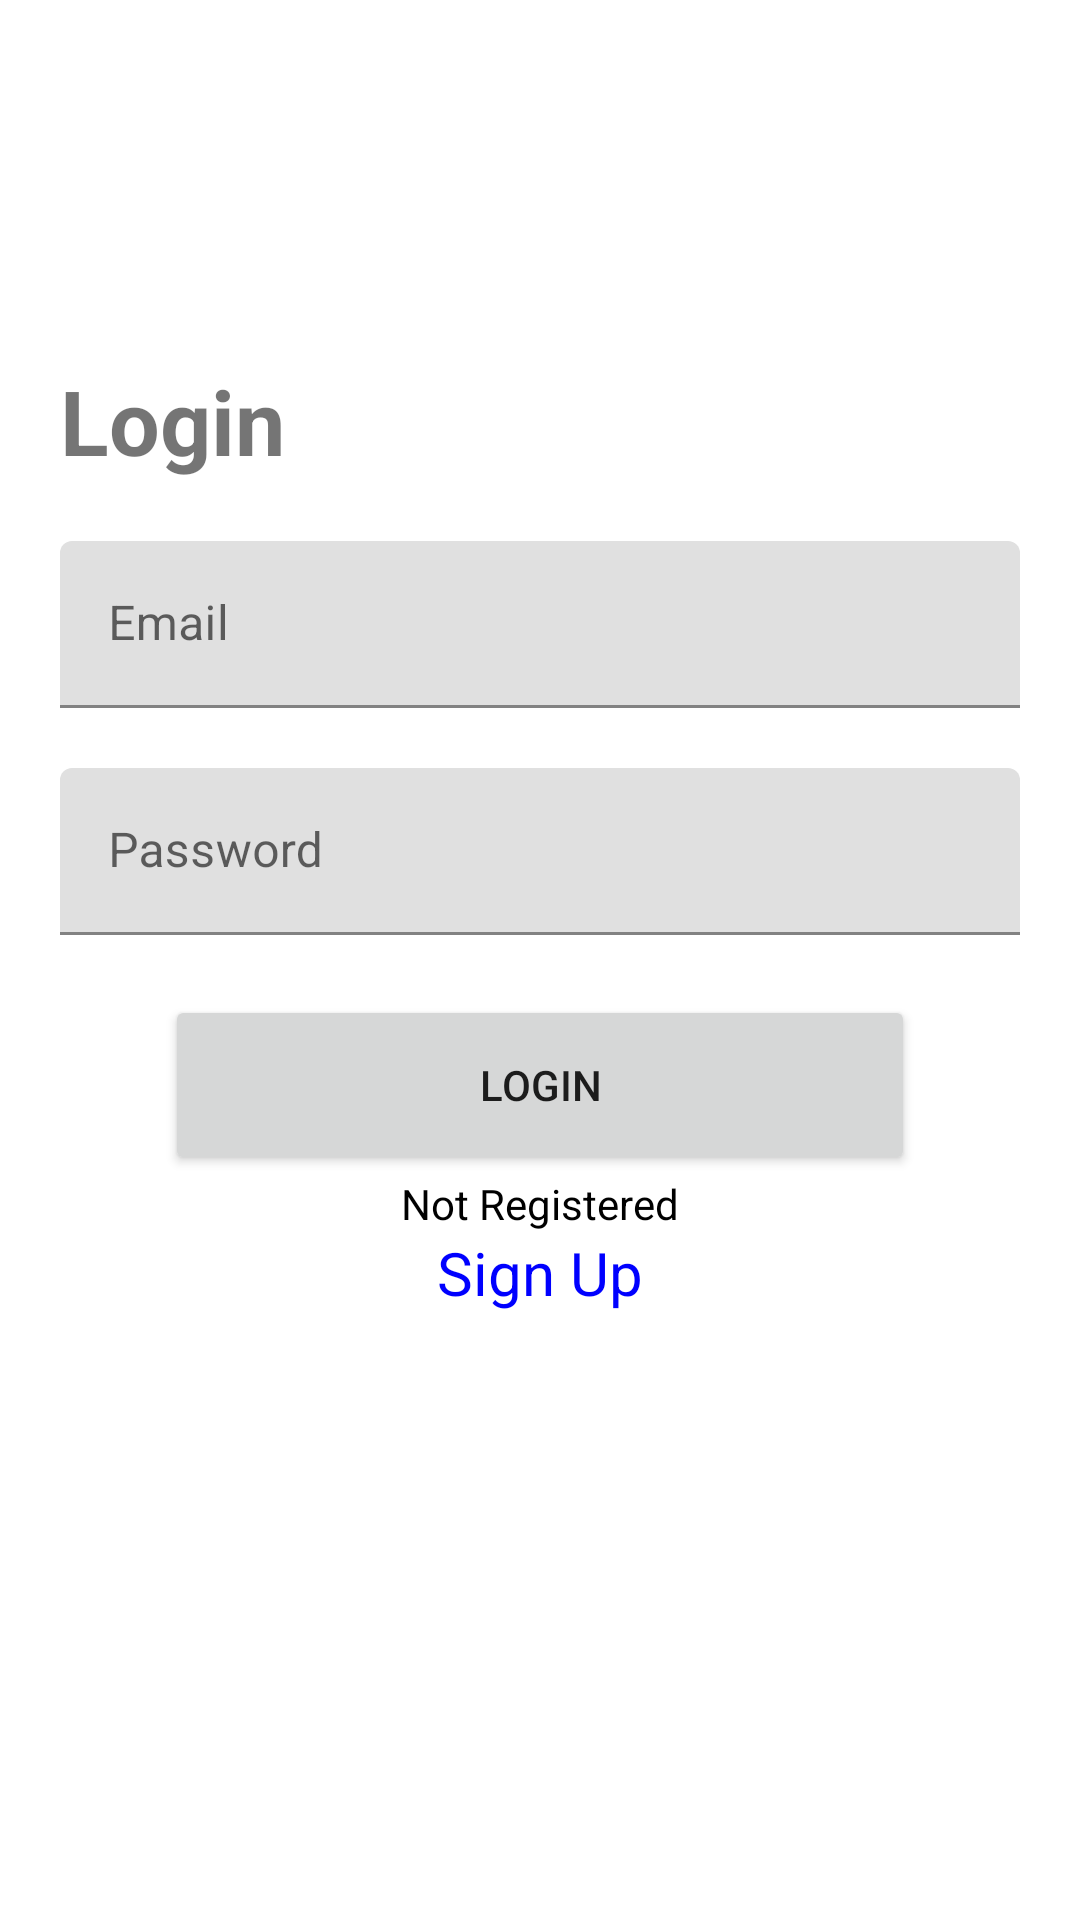

Write the Android layout XML for this screen, with the resource values it uses.
<!-- AndroidManifest.xml: application theme Theme.LoginByEmail -->
<!-- res/layout/activity_login.xml -->
<?xml version="1.0" encoding="utf-8"?>
<RelativeLayout xmlns:android="http://schemas.android.com/apk/res/android"
    xmlns:app="http://schemas.android.com/apk/res-auto"
    xmlns:tools="http://schemas.android.com/tools"
    android:layout_width="match_parent"
    android:layout_height="match_parent"
    tools:context=".Login">

    <ImageView
        android:layout_width="match_parent"
        android:layout_height="match_parent"
        android:scaleType="centerCrop"
        android:src="@drawable/backgroundimg" />

    <TextView
        android:layout_width="match_parent"
        android:layout_height="wrap_content"
        android:id="@+id/textViewlogin"
        android:text="Login"
        android:textStyle="bold"
        android:layout_marginTop="120dp"
        android:layout_marginStart="20dp"
        android:textSize="30sp"/>

    <com.google.android.material.textfield.TextInputLayout
        android:layout_width="match_parent"
        android:layout_height="wrap_content"
        android:id="@+id/Emaillogintextlayout"
        android:style="@style/TextInpuLayout"
        android:layout_marginTop="20dp"
        android:paddingHorizontal="20dp"
        android:layout_below="@+id/textViewlogin"
        android:hint="Email">

        <com.google.android.material.textfield.TextInputEditText
            android:id="@+id/email_input_login"
            android:layout_width="match_parent"
            android:layout_height="wrap_content"
            android:inputType="textEmailAddress"
            android:maxLines="1"/>
    </com.google.android.material.textfield.TextInputLayout>

    <com.google.android.material.textfield.TextInputLayout
        android:layout_width="match_parent"
        android:layout_height="wrap_content"
        android:id="@+id/Password_login_text_inputLayout"
        android:style="@style/TextInpuLayout"
        android:layout_marginTop="20dp"
        android:paddingHorizontal="20dp"
        android:layout_below="@+id/Emaillogintextlayout"
        android:hint="Password">

        <com.google.android.material.textfield.TextInputEditText
            android:id="@+id/password_input_login"
            android:layout_width="match_parent"
            android:layout_height="wrap_content"
            android:inputType="textPassword"
            android:maxLines="1"/>
    </com.google.android.material.textfield.TextInputLayout>


    <Button
        android:id="@+id/btnLogin"
        android:layout_width="250dp"
        android:layout_height="60dp"
        android:layout_below="@+id/Password_login_text_inputLayout"
        android:layout_marginTop="20dp"
        android:layout_centerHorizontal="true"
        android:text="Login"/>

    <TextView
        android:layout_width="wrap_content"
        android:layout_height="wrap_content"
        android:id="@+id/notregistered"
        android:textColor="@color/black"
        android:text="Not Registered"
        android:layout_centerHorizontal="true"
        android:layout_below="@id/btnLogin"/>


    <TextView
        android:id="@+id/signup"
        android:layout_width="wrap_content"
        android:layout_height="wrap_content"
        android:text="Sign Up"
        android:layout_centerHorizontal="true"
        android:textColor="#0000ff"
        android:textSize="20dp"
        android:layout_below="@id/notregistered"/>

</RelativeLayout>
<!-- resources referenced by this layout -->
<resources>
  <style name="Theme.LoginByEmail" parent="Theme.MaterialComponents.DayNight.DarkActionBar">
          
          <item name="colorPrimary">@color/purple_500</item>
          <item name="colorPrimaryVariant">@color/purple_700</item>
          <item name="colorOnPrimary">@color/white</item>
          
          <item name="colorSecondary">@color/teal_200</item>
          <item name="colorSecondaryVariant">@color/teal_700</item>
          <item name="colorOnSecondary">@color/black</item>
          
          <item name="android:statusBarColor" tools:targetApi="l">?attr/colorPrimaryVariant</item>
          
      </style>
  <!-- not gathered from this repository: default colours our renderer supplied (Android Studio template values) -->
  <color name="purple_500">#FF6200EE</color>
  <color name="purple_700">#FF3700B3</color>
  <color name="teal_200">#FF03DAC5</color>
  <color name="teal_700">#FF018786</color>
  <color name="black">#FF000000</color>
  <color name="white">#FFFFFFFF</color>
</resources>
